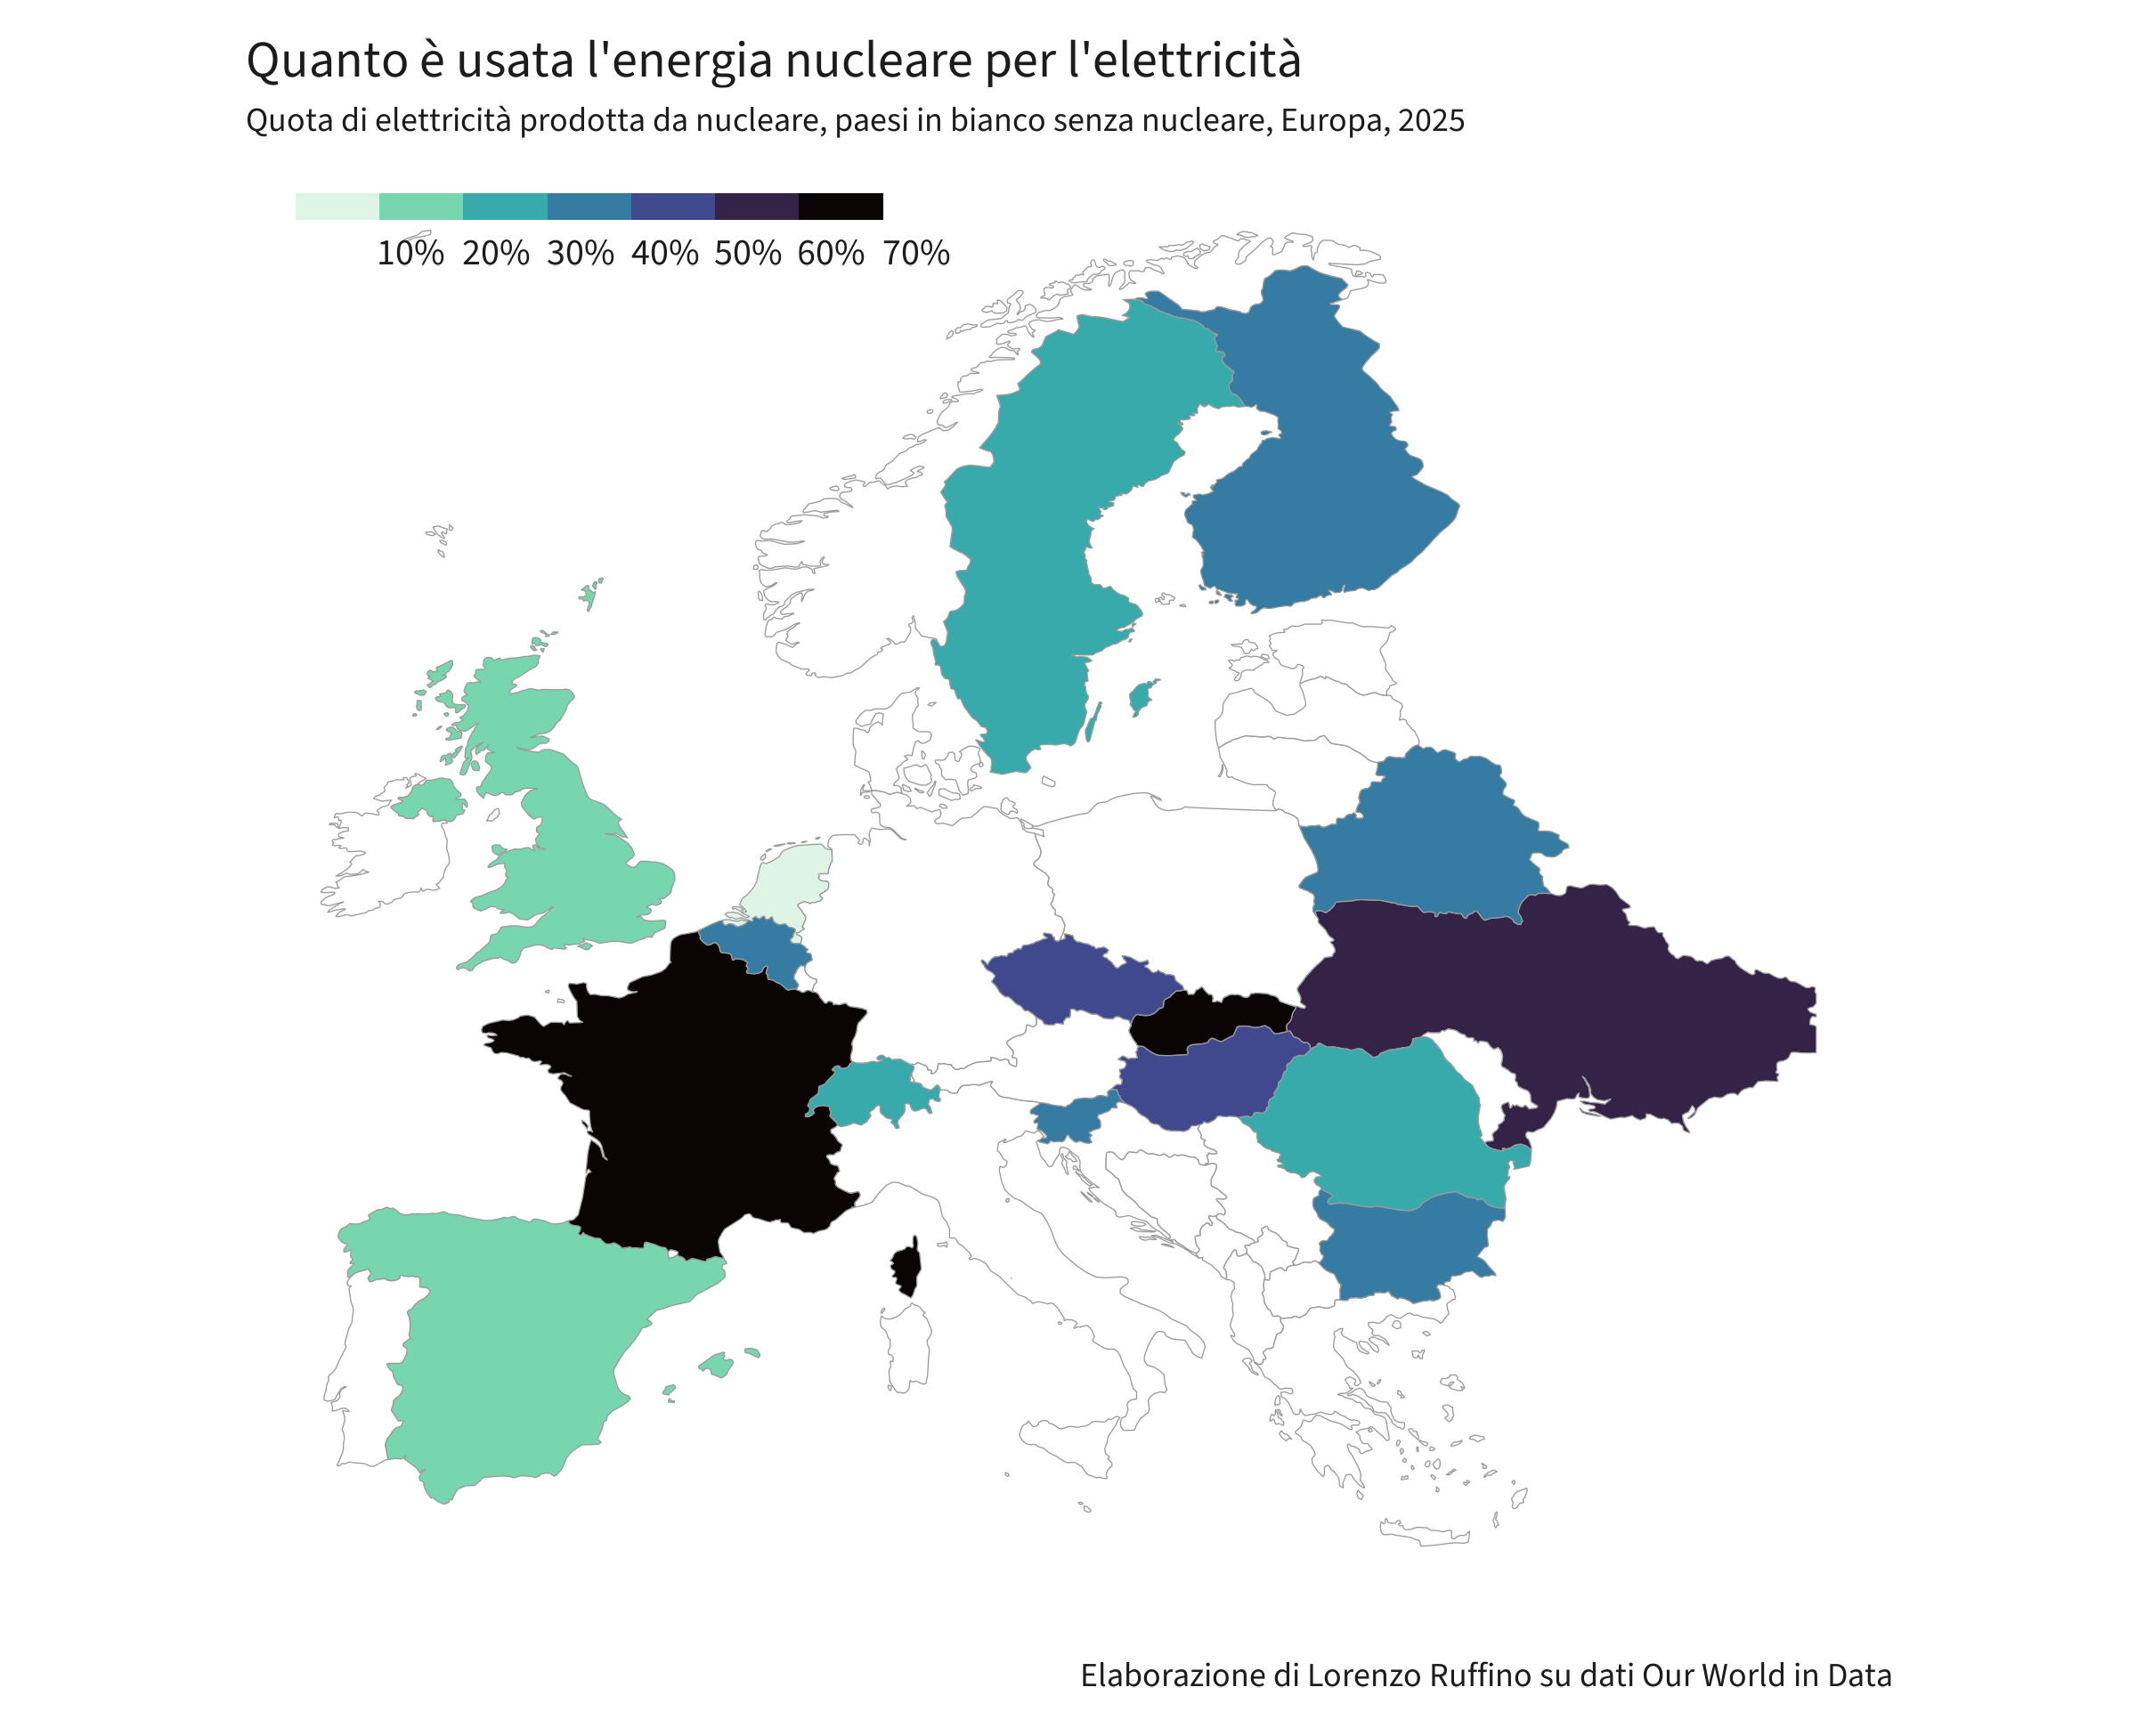

The data file committed next to this chart (first rows):
iso_a3, quota_nucleare
AFG, 0
ALB, 0
DZA, 0
AGO, 0
ATG, 0
ARG, 7.026
ARM, 26.95
AUS, 0
AUT, 0
AZE, 0
BHS, 0
BHR, 0
BGD, 0
BRB, 0
BLR, 36.6
BEL, 33.08
BLZ, 0
BEN, 0
BTN, 0
BOL, 0
BIH, 0
BWA, 0
BRA, 2.115
BRN, 0
BGR, 39.12
BFA, 0
BDI, 0
CMR, 0
CAN, 13.08
CPV, 0
CAF, 0
TCD, 0
CHL, 0
CHN, 4.607
COL, 0
COM, 0
COG, 0
CRI, 0
CIV, 0
HRV, 0
CUB, 0
CYP, 0
CZE, 42.3
COD, 0
DNK, 0
DJI, 0
DMA, 0
DOM, 0
TLS, 0
ECU, 0
EGY, 0
GNQ, 0
ERI, 0
EST, 0
SWZ, 0
ETH, 0
FJI, 0
FIN, 39.88
FRA, 68.79
GAB, 0
... 129 more rows
